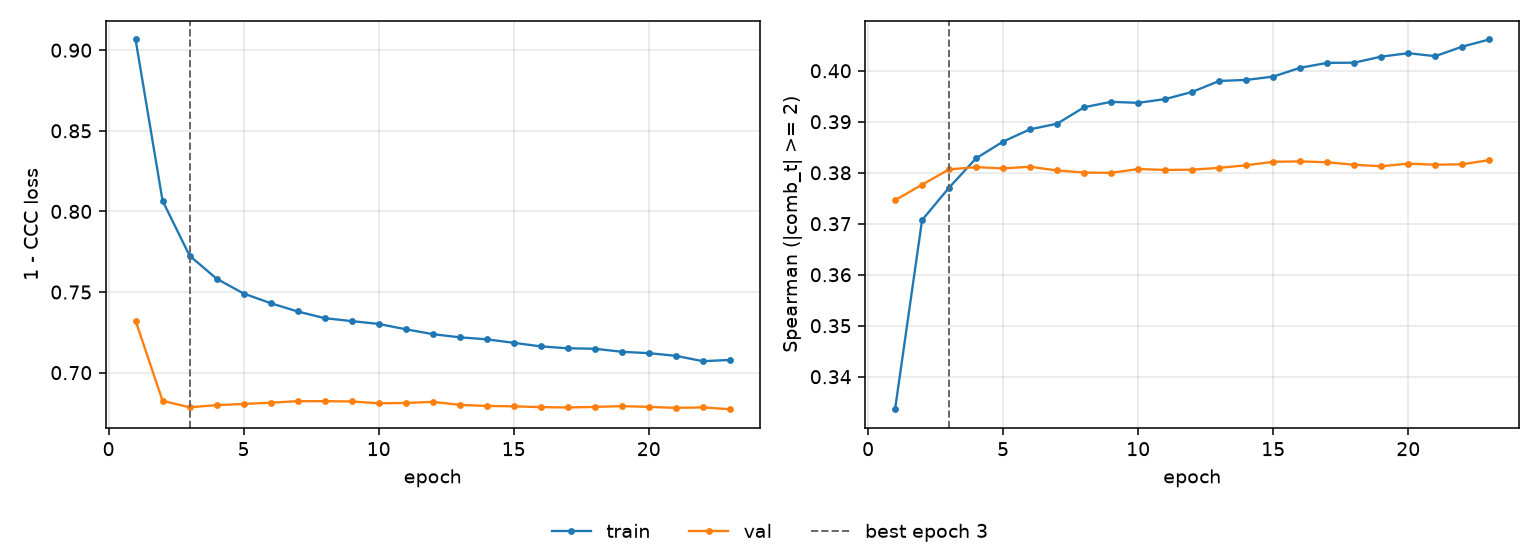

Source data for this figure (header and first rows):
epoch, tr_loss, vl_loss, tr_sp, vl_sp, is_best
1, 0.9066, 0.7322, 0.3336, 0.3746, False
2, 0.8066, 0.6825, 0.3707, 0.3777, False
3, 0.7726, 0.6785, 0.3771, 0.3807, True
4, 0.7583, 0.6798, 0.3828, 0.3811, False
5, 0.7491, 0.6806, 0.3861, 0.3808, False
6, 0.7431, 0.6814, 0.3885, 0.3812, False
7, 0.7379, 0.6823, 0.3896, 0.3804, False
8, 0.7338, 0.6823, 0.3928, 0.38, False
9, 0.732, 0.6821, 0.3939, 0.38, False
10, 0.7302, 0.681, 0.3937, 0.3807, False
11, 0.7269, 0.6812, 0.3944, 0.3806, False
12, 0.7239, 0.6819, 0.3958, 0.3806, False
13, 0.7219, 0.68, 0.398, 0.381, False
14, 0.7207, 0.6794, 0.3982, 0.3815, False
15, 0.7185, 0.6791, 0.3989, 0.3821, False
16, 0.7163, 0.6786, 0.4006, 0.3822, False
17, 0.7151, 0.6784, 0.4015, 0.3821, False
18, 0.7148, 0.6787, 0.4016, 0.3816, False
19, 0.7129, 0.6792, 0.4028, 0.3813, False
20, 0.7121, 0.6788, 0.4034, 0.3818, False
21, 0.7105, 0.6782, 0.4029, 0.3816, False
22, 0.7071, 0.6784, 0.4047, 0.3817, False
23, 0.7079, 0.6773, 0.4061, 0.3825, False
